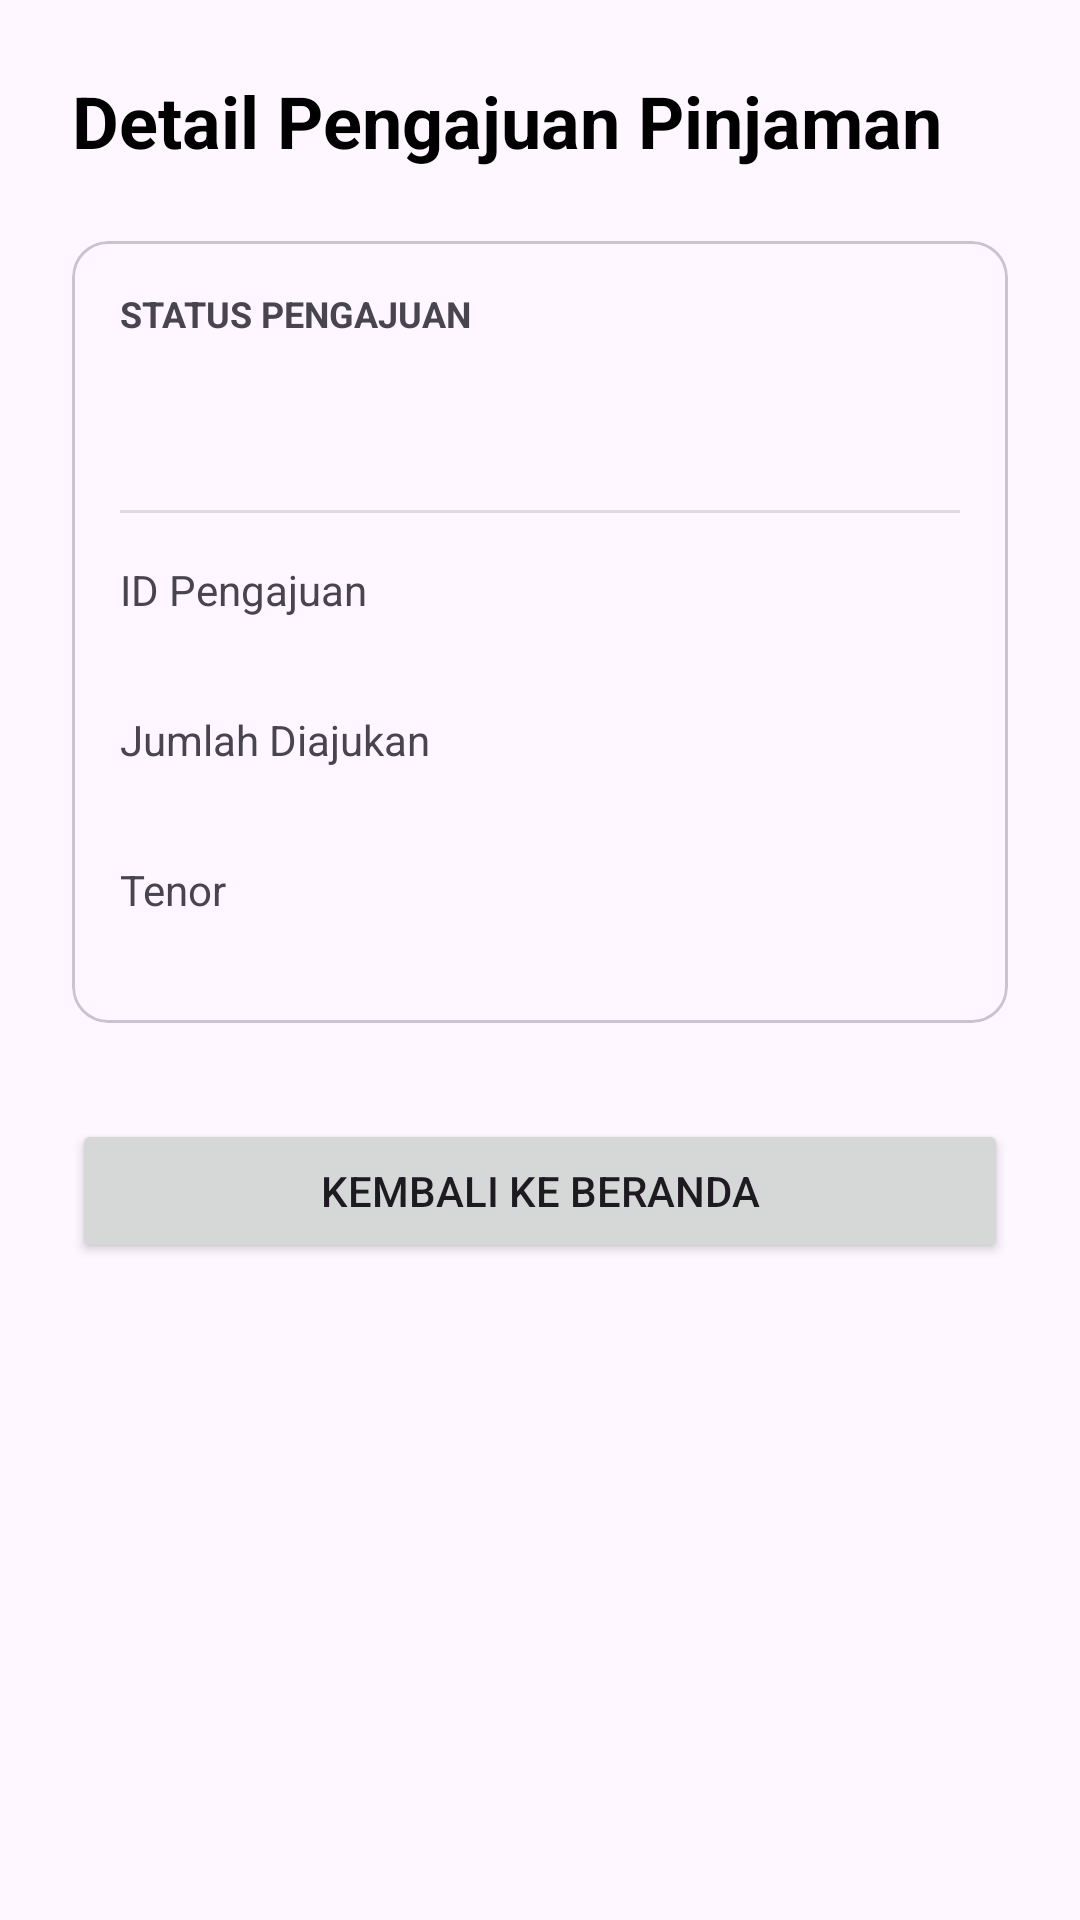

Here is an Android app screen rendered from its layout file. Give the layout XML and the strings, colors and styles it references.
<!-- AndroidManifest.xml: application theme Theme.MAP_MID_TERM -->
<!-- res/layout/fragment_loan_status_detail.xml -->
<?xml version="1.0" encoding="utf-8"?>
<LinearLayout xmlns:android="http://schemas.android.com/apk/res/android"
    xmlns:app="http://schemas.android.com/apk/res-auto"
    xmlns:tools="http://schemas.android.com/tools"
    android:layout_width="match_parent"
    android:layout_height="match_parent"
    android:orientation="vertical"
    android:padding="24dp"
    tools:context=".fragments.LoanStatusDetailFragment">

    <TextView
        android:layout_width="wrap_content"
        android:layout_height="wrap_content"
        android:text="Detail Pengajuan Pinjaman"
        android:textColor="@color/black"
        android:textSize="24sp"
        android:textStyle="bold" />

    <com.google.android.material.card.MaterialCardView
        android:layout_width="match_parent"
        android:layout_height="wrap_content"
        android:layout_marginTop="24dp"
        app:cardCornerRadius="12dp">

        <LinearLayout
            android:layout_width="match_parent"
            android:layout_height="wrap_content"
            android:orientation="vertical"
            android:padding="16dp">

            <TextView
                android:layout_width="wrap_content"
                android:layout_height="wrap_content"
                android:text="STATUS PENGAJUAN"
                android:textSize="12sp"
                android:textStyle="bold"/>

            <TextView
                android:id="@+id/tv_status_detail"
                android:layout_width="wrap_content"
                android:layout_height="wrap_content"
                android:layout_marginTop="4dp"
                android:textSize="28sp"
                android:textStyle="bold"
                tools:text="Sedang Diproses" />

            <View
                android:layout_width="match_parent"
                android:layout_height="1dp"
                android:layout_marginTop="16dp"
                android:layout_marginBottom="16dp"
                android:background="?android:attr/listDivider" />

            <TextView
                android:layout_width="wrap_content"
                android:layout_height="wrap_content"
                android:text="ID Pengajuan" />

            <TextView
                android:id="@+id/tv_application_id"
                android:layout_width="wrap_content"
                android:layout_height="wrap_content"
                android:textColor="@color/black"
                tools:text="APP-12345-ABCDE" />

            <TextView
                android:layout_width="wrap_content"
                android:layout_height="wrap_content"
                android:layout_marginTop="12dp"
                android:text="Jumlah Diajukan" />

            <TextView
                android:id="@+id/tv_application_amount"
                android:layout_width="wrap_content"
                android:layout_height="wrap_content"
                android:textColor="@color/black"
                tools:text="Rp 5.000.000" />

            <TextView
                android:layout_width="wrap_content"
                android:layout_height="wrap_content"
                android:layout_marginTop="12dp"
                android:text="Tenor" />

            <TextView
                android:id="@+id/tv_application_tenor"
                android:layout_width="wrap_content"
                android:layout_height="wrap_content"
                android:textColor="@color/black"
                tools:text="12 Bulan" />

        </LinearLayout>
    </com.google.android.material.card.MaterialCardView>

    <Button
        android:id="@+id/btn_back_to_home"
        android:layout_width="match_parent"
        android:layout_height="wrap_content"
        android:layout_marginTop="32dp"
        android:text="Kembali ke Beranda" />

</LinearLayout>
<!-- resources referenced by this layout -->
<resources>
  <color name="black">#FF000000</color>
  <style name="Theme.MAP_MID_TERM" parent="Base.Theme.MAP_MID_TERM" />
  <style name="Base.Theme.MAP_MID_TERM" parent="Theme.Material3.DayNight.NoActionBar">
          
          <item name="colorPrimary">@color/prim</item>
          <item name="colorSecondary">@color/sec</item>
          <item name="android:statusBarColor">@color/prim</item>
          <item name="android:navigationBarColor">@color/white</item>
      </style>
  <color name="prim">#2fa660</color>
  <color name="sec">#0a5532</color>
  <color name="white">#FFFFFFFF</color>
</resources>
